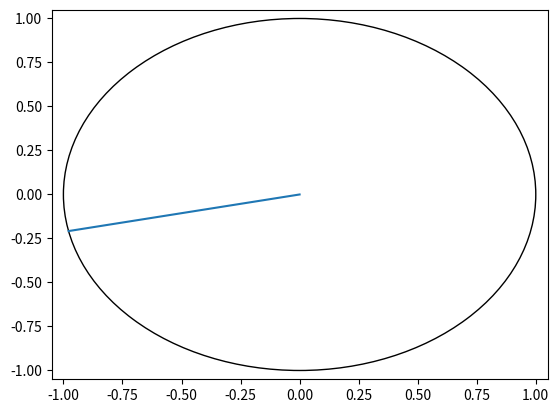

Reproduce this figure in Python. (Note: this script raises an exception after producing the figure.)
import numpy as np
import matplotlib.pyplot as plt
import time
import matplotlib.animation as animation
%matplotlib nbagg

plt.close()

fig, ax = plt.subplots()

# Configure axes
ax.set_xlim(-1.05, 1.05)
ax.set_ylim(-1.05, 1.05)

# Create clock boundary
circle = plt.Circle((0, 0), 1, color='black', fill=False)
ax.add_artist(circle)

plt.show()

plt.close()

fig, ax = plt.subplots()

# Configure axes
ax.set_xlim(-1.05, 1.05)
ax.set_ylim(-1.05, 1.05)

# Create clock boundary
circle = plt.Circle((0, 0), 1, color='black', fill=False)
ax.add_artist(circle)

# Create hour hand
second_hand = plt.plot([0, 1], [0, 0])[0]

plt.show()

plt.close()

fig, ax = plt.subplots()

# Configure axes
ax.set_xlim(-1.05, 1.05)
ax.set_ylim(-1.05, 1.05)

# Create clock boundary
circle = plt.Circle((0, 0), 1, color='black', fill=False)
ax.add_artist(circle)

# Create second hand
second_hand = plt.plot([0, 1], [0, 0])[0]

def init():
    second_hand.set_xdata([0, 1])
    second_hand.set_ydata([0, 0])
    
    return [second_hand]

plt.show()

plt.close()

fig, ax = plt.subplots()

# Configure axes
ax.set_xlim(-1.05, 1.05)
ax.set_ylim(-1.05, 1.05)

# Create clock boundary
circle = plt.Circle((0, 0), 1, color='black', fill=False)
ax.add_artist(circle)

# Create second hand
second_hand = plt.plot([0, 1], [0, 0])[0]

def init():
    second_hand.set_xdata([0, 1])
    second_hand.set_ydata([0, 0])
    
    return [second_hand]

def animate(i):
    # Map frame i to i degrees around the circle.
    angle = 2*np.pi * i/360
    
    second_hand.set_xdata([0, np.cos(angle)])
    second_hand.set_ydata([0, np.sin(angle)])
    
    return [second_hand]

plt.show()

plt.close()

fig, ax = plt.subplots()

# Configure axes
ax.set_xlim(-1.05, 1.05)
ax.set_ylim(-1.05, 1.05)

# Create clock boundary
circle = plt.Circle((0, 0), 1, color='black', fill=False)
ax.add_artist(circle)

# Create second hand
second_hand = plt.plot([0, 1], [0, 0])[0]

def init():
    second_hand.set_xdata([0, 1])
    second_hand.set_ydata([0, 0])
    
    return [second_hand]

def animate(i):
    # Map frame i to i degrees around the circle.
    angle = 2*np.pi * i/360
    
    second_hand.set_xdata([0, np.cos(angle)])
    second_hand.set_ydata([0, np.sin(angle)])
    
    return [second_hand]

ani = animation.FuncAnimation(fig, animate, init_func=init, interval=200, blit=True)

plt.show()

time.tzname

now = time.localtime()
now

now.tm_hour, now.tm_min

plt.close()

fig, ax = plt.subplots()

# Configure axes
ax.set_xlim(-1.05, 1.05)
ax.set_ylim(-1.05, 1.05)

# Create clock boundary
circle = plt.Circle((0, 0), 1, color='black', fill=False)
ax.add_artist(circle)

# Create second hand
second_hand = plt.plot([0, 1], [0, 0])[0]

def init():
    # Get the current time and set the hand angles.
    now = time.localtime()
    second_angle = np.pi/2 - now.tm_sec * (2*np.pi / 60)
    
    second_hand.set_xdata([0, np.cos(second_angle)])
    second_hand.set_ydata([0, np.sin(second_angle)])
    
    return [second_hand]

def animate(i):
    # Get the current time and set the hand angles.
    now = time.localtime()
    second_angle = np.pi/2 - now.tm_sec * (2*np.pi / 60)
    
    second_hand.set_xdata([0, np.cos(second_angle)])
    second_hand.set_ydata([0, np.sin(second_angle)])
    
    return [second_hand]

ani = animation.FuncAnimation(fig, animate, init_func=init, interval=200, blit=True)

plt.show()

plt.close()

fig, ax = plt.subplots()

# Configure axes
ax.set_xlim(-1.05, 1.05)
ax.set_ylim(-1.05, 1.05)

# Create clock boundary
circle = plt.Circle((0, 0), 1, color='black', fill=False)
ax.add_artist(circle)

# Create second hand
second_hand = plt.plot([0, 1], [0, 0])[0]

# Update the second for the current time.
def update_hand():
    now = time.localtime()
    
    second_angle = np.pi/2 - now.tm_sec * (2*np.pi / 60)
    second_hand.set_xdata([0, np.cos(second_angle)])
    second_hand.set_ydata([0, np.sin(second_angle)])
    
    return [second_hand]

def init():
    return [update_hand()]

def animate(i):
    return [update_hand()]

ani = animation.FuncAnimation(fig, animate, init_func=init, interval=200, blit=True)

plt.show()

plt.close()

fig, ax = plt.subplots()

# Configure axes
ax.set_xlim(-1.05, 1.05)
ax.set_ylim(-1.05, 1.05)

# Create clock boundary
circle = plt.Circle((0, 0), 1, color='black', fill=False)
ax.add_artist(circle)

# Create clock hands
second_hand = plt.plot([0, 1], [0, 0])[0]
minute_hand = plt.plot([0, 1], [0, 0])[0]
hour_hand = plt.plot([0, 1], [0, 0])[0]

# Update all three hands for the current time.
def update_hands():
    now = time.localtime()
    
    second_angle = np.pi/2 - now.tm_sec * (2*np.pi / 60)
    second_hand.set_xdata([0, np.cos(second_angle)])
    second_hand.set_ydata([0, np.sin(second_angle)])
    
    minute_angle = np.pi/2 - now.tm_min * (2*np.pi / 60)
    minute_hand.set_xdata([0, np.cos(minute_angle)])
    minute_hand.set_ydata([0, np.sin(minute_angle)])
    
    hour_angle = np.pi/2 - now.tm_hour * (2*np.pi / 12)
    hour_hand.set_xdata([0, np.cos(hour_angle)])
    hour_hand.set_ydata([0, np.sin(hour_angle)])
    
    return [second_hand, minute_hand, hour_hand]

def init():
    return [update_hands()]

def animate(i):
    return [update_hands()]

ani = animation.FuncAnimation(fig, animate, init_func=init, interval=200, blit=True)

plt.show()

plt.close()

fig, ax = plt.subplots()

# Configure axes
ax.set_xlim(-1.05, 1.05)
ax.set_ylim(-1.05, 1.05)

# Create clock boundary
circle = plt.Circle((0, 0), 1, color='black', fill=False)
ax.add_artist(circle)

# Create clock hands
second_hand = plt.plot([0, 1], [0, 0])[0]
minute_hand = plt.plot([0, 1], [0, 0])[0]
hour_hand = plt.plot([0, 1], [0, 0])[0]

# Update one hand to a given value.
def update_hand(hand, value, steps):
    angle = np.pi/2 - value * (2*np.pi / steps)
    
    hand.set_xdata([0, np.cos(angle)])
    hand.set_ydata([0, np.sin(angle)])

# Update all three hands for the current time.
def update_hands():
    now = time.localtime()
    
    update_hand(second_hand, now.tm_sec, 60)
    update_hand(minute_hand, now.tm_min, 60)
    update_hand(hour_hand, now.tm_hour, 12)
    
    return [second_hand, minute_hand, hour_hand]

def init():
    return [update_hands()]

def animate(i):
    return [update_hands()]

ani = animation.FuncAnimation(fig, animate, init_func=init, interval=200, blit=True)

plt.show()

plt.close()

fig, ax = plt.subplots()

# Configure axes
ax.set_xlim(-1.05, 1.05)
ax.set_ylim(-1.05, 1.05)
ax.set_aspect('equal')
ax.set_xticks([])
ax.set_yticks([])

# Create clock boundary
circle = plt.Circle((0, 0), 1, color='black', fill=False)
ax.add_artist(circle)

# Create clock hands
second_hand = plt.plot([0, 1], [0, 0])[0]
minute_hand = plt.plot([0, 1], [0, 0])[0]
hour_hand = plt.plot([0, 1], [0, 0])[0]

# Update one hand to a given value.
def update_hand(hand, value, steps):
    angle = np.pi/2 - value * (2*np.pi / steps)
    
    hand.set_xdata([0, np.cos(angle)])
    hand.set_ydata([0, np.sin(angle)])

# Update all three hands for the current time.
def update_hands():
    now = time.localtime()
    
    update_hand(second_hand, now.tm_sec, 60)
    update_hand(minute_hand, now.tm_min, 60)
    update_hand(hour_hand, now.tm_hour, 12)
    
    return [second_hand, minute_hand, hour_hand]

def init():
    return [update_hands()]

def animate(i):
    return [update_hands()]

ani = animation.FuncAnimation(fig, animate, init_func=init, interval=200, blit=True)

plt.show()

plt.close()

fig, ax = plt.subplots()

# Configure axes
ax.set_xlim(-1.05, 1.05)
ax.set_ylim(-1.05, 1.05)
ax.set_aspect('equal')
ax.set_xticks([])
ax.set_yticks([])

# Create clock boundary
circle = plt.Circle((0, 0), 1, color='black', fill=False)
ax.add_artist(circle)

# Create clock hands
second_length = 1
minute_length = 0.8
hour_length = 0.6

second_hand = plt.plot([0, 1], [0, 0], color='red')[0]
minute_hand = plt.plot([0, 1], [0, 0], color='black', linewidth=5)[0]
hour_hand = plt.plot([0, 1], [0, 0], color='black', linewidth=5)[0]

# Update one hand to a given value.
def update_hand(hand, value, steps, length):
    angle = np.pi/2 - value * (2*np.pi / steps)
    
    hand.set_xdata([0, length * np.cos(angle)])
    hand.set_ydata([0, length * np.sin(angle)])

# Update all three hands for the current time.
def update_hands():
    now = time.localtime()
    
    update_hand(second_hand, now.tm_sec, 60, second_length)
    update_hand(minute_hand, now.tm_min, 60, minute_length)
    update_hand(hour_hand, now.tm_hour, 12, hour_length)
    
    return [second_hand, minute_hand, hour_hand]

def init():
    return [update_hands()]

def animate(i):
    return [update_hands()]

ani = animation.FuncAnimation(fig, animate, init_func=init, interval=200, blit=True)

plt.show()

plt.close()

fig, ax = plt.subplots()

# Configure axes
ax.set_xlim(-1.05, 1.05)
ax.set_ylim(-1.05, 1.05)
ax.set_aspect('equal')
ax.set_xticks([])
ax.set_yticks([])

# Create clock boundary
circle = plt.Circle((0, 0), 1, color='black', fill=False)
ax.add_artist(circle)

# Add numbers around the clock
for i in range(1, 13):
    angle = np.pi/2 - i * (2*np.pi / 12)
    plt.text(np.cos(angle), np.sin(angle), i)

# Create clock hands
second_length = 1
minute_length = 0.8
hour_length = 0.6

second_hand = plt.plot([0, 1], [0, 0], color='red')[0]
minute_hand = plt.plot([0, 1], [0, 0], color='black', linewidth=5)[0]
hour_hand = plt.plot([0, 1], [0, 0], color='black', linewidth=5)[0]

# Update one hand to a given value.
def update_hand(hand, value, steps, length):
    angle = np.pi/2 - value * (2*np.pi / steps)
    
    hand.set_xdata([0, length * np.cos(angle)])
    hand.set_ydata([0, length * np.sin(angle)])

# Update all three hands for the current time.
def update_hands():
    now = time.localtime()
    
    update_hand(second_hand, now.tm_sec, 60, second_length)
    update_hand(minute_hand, now.tm_min, 60, minute_length)
    update_hand(hour_hand, now.tm_hour, 12, hour_length)
    
    return [second_hand, minute_hand, hour_hand]

def init():
    return [update_hands()]

def animate(i):
    return [update_hands()]

ani = animation.FuncAnimation(fig, animate, init_func=init, interval=200, blit=True)

plt.show()

plt.close()

fig, ax = plt.subplots()

# Configure axes
ax.set_xlim(-1.05, 1.05)
ax.set_ylim(-1.05, 1.05)
ax.set_aspect('equal')
ax.set_xticks([])
ax.set_yticks([])

# Create clock boundary
circle = plt.Circle((0, 0), 1, color='black', fill=False)
ax.add_artist(circle)

# Add numbers around the clock
for i in range(1, 13):
    angle = np.pi/2 - i * (2*np.pi / 12)
    plt.text(0.9 * np.cos(angle), 0.9 * np.sin(angle), i,
             horizontalalignment='center', verticalalignment='center')

# Create clock hands
second_length = 1
minute_length = 0.8
hour_length = 0.6

second_hand = plt.plot([0, 1], [0, 0], color='red')[0]
minute_hand = plt.plot([0, 1], [0, 0], color='black', linewidth=5)[0]
hour_hand = plt.plot([0, 1], [0, 0], color='black', linewidth=5)[0]

# Update one hand to a given value.
def update_hand(hand, value, steps, length):
    angle = np.pi/2 - value * (2*np.pi / steps)
    
    hand.set_xdata([0, length * np.cos(angle)])
    hand.set_ydata([0, length * np.sin(angle)])

# Update all three hands for the current time.
def update_hands():
    now = time.localtime()
    
    update_hand(second_hand, now.tm_sec, 60, second_length)
    update_hand(minute_hand, now.tm_min, 60, minute_length)
    update_hand(hour_hand, now.tm_hour, 12, hour_length)
    
    return [second_hand, minute_hand, hour_hand]

def init():
    return [update_hands()]

def animate(i):
    return [update_hands()]

ani = animation.FuncAnimation(fig, animate, init_func=init, interval=200, blit=True)

plt.show()

plt.close()

fig, ax = plt.subplots()

# Configure axes
ax.set_xlim(-1.05, 1.05)
ax.set_ylim(-1.05, 1.05)
ax.set_aspect('equal')
ax.set_xticks([])
ax.set_yticks([])

# Create clock boundary
circle = plt.Circle((0, 0), 1, color='black', fill=False)
ax.add_artist(circle)

# Add numbers around the clock
for i in range(1, 13):
    angle = np.pi/2 - i * (2*np.pi / 12)
    plt.text(0.9 * np.cos(angle), 0.9 * np.sin(angle), i,
             horizontalalignment='center', verticalalignment='center')

# Create clock hands
second_length = 1
minute_length = 0.8
hour_length = 0.6

second_hand = plt.plot([0, 1], [0, 0], color='red')[0]
minute_hand = plt.plot([0, 1], [0, 0], color='black', linewidth=5)[0]
hour_hand = plt.plot([0, 1], [0, 0], color='black', linewidth=5)[0]

# Update one hand to a given value.
def update_hand(hand, value, steps, length):
    angle = np.pi/2 - value * (2*np.pi / steps)
    
    hand.set_xdata([0, length * np.cos(angle)])
    hand.set_ydata([0, length * np.sin(angle)])

# Update all three hands for the current time.
def update_hands():
    now = time.localtime()
    
    # Compute time values including fractions.
    hour = now.tm_hour + now.tm_min/60 + now.tm_sec/3600
    minute = now.tm_min + now.tm_sec/60
    
    update_hand(second_hand, now.tm_sec, 60, second_length)
    update_hand(minute_hand, minute, 60, minute_length)
    update_hand(hour_hand, hour, 12, hour_length)
    
    return [second_hand, minute_hand, hour_hand]

def init():
    return [update_hands()]

def animate(i):
    return [update_hands()]

ani = animation.FuncAnimation(fig, animate, init_func=init, interval=200, blit=True)

plt.show()